4-way image classification set "Natural_environment_Based_on_LS-RCNN" from GitHub (gitergo/Datasets); label vocabulary: cercospora leaf spot gray leaf spot, common rust, northern leaf blight, healthy.

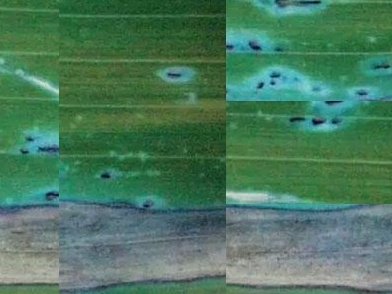
Label: northern leaf blight

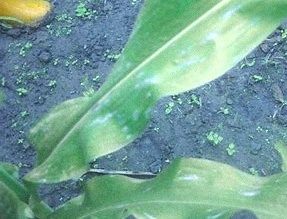
Label: cercospora leaf spot gray leaf spot

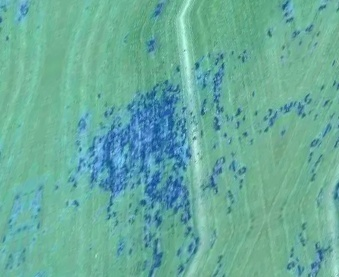
Label: common rust

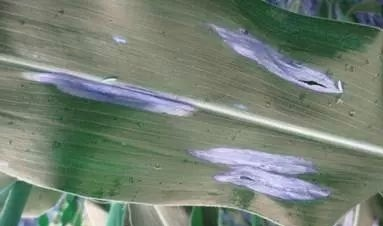
Label: northern leaf blight

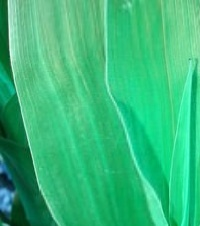
Label: healthy

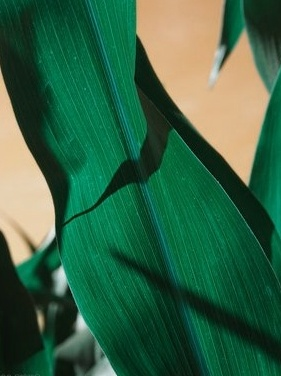
Label: healthy
